2-way image classification set "data" from GitHub (bappaditya-paul/kidney-stone-detection-aiml); label vocabulary: no stone, stone.

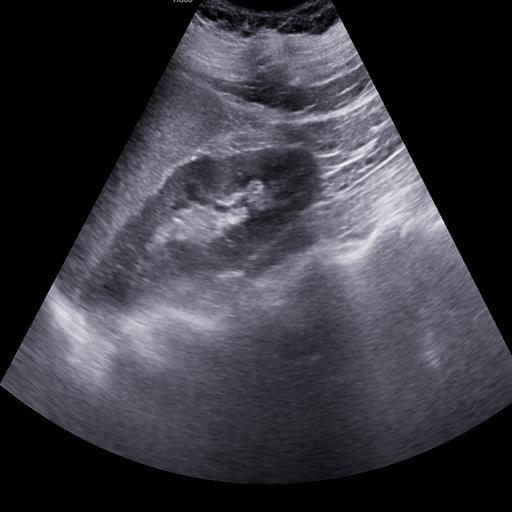
Label: no stone

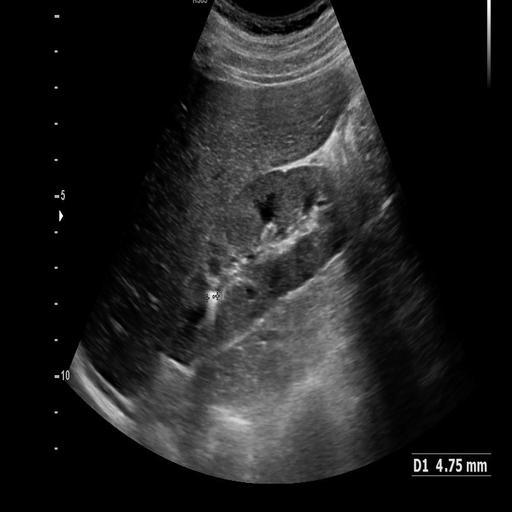
Label: stone

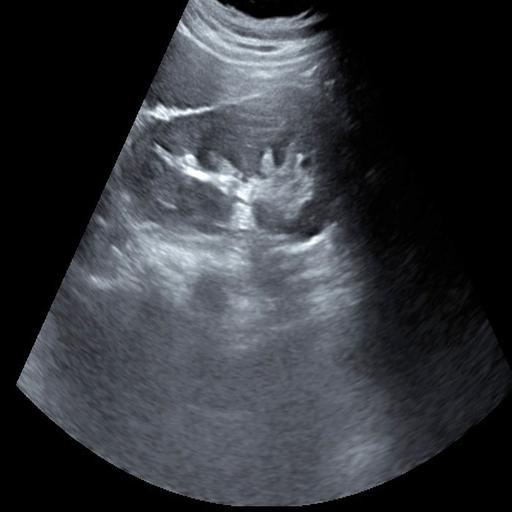
Label: no stone

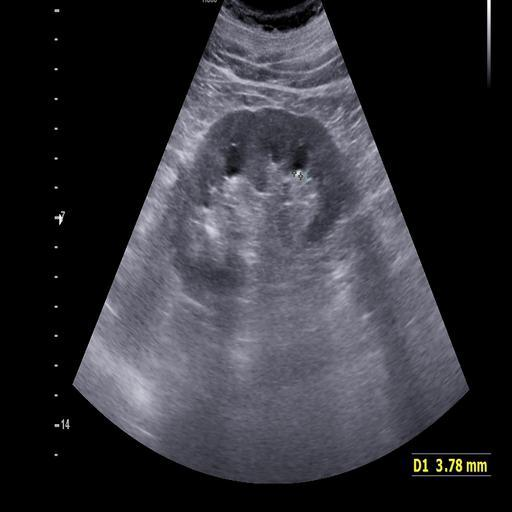
Label: stone

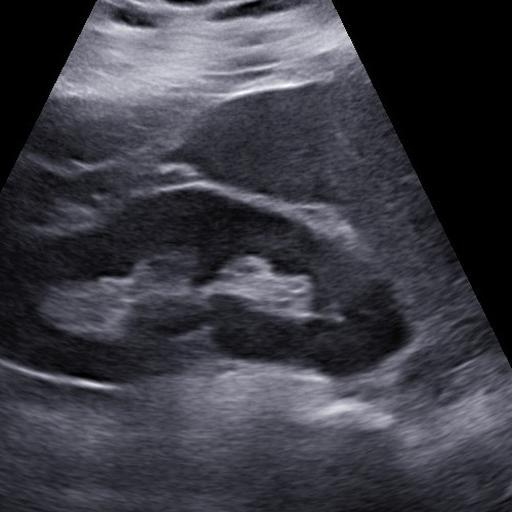
Label: no stone

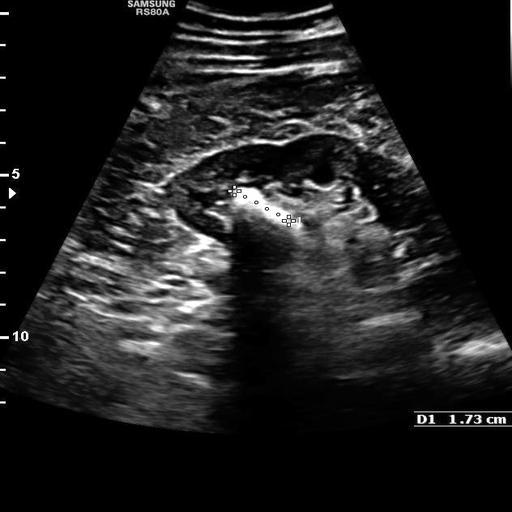
Label: stone
